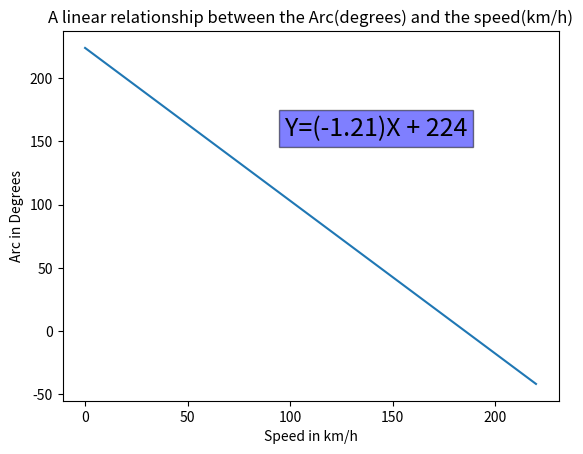

The script that saved this image:
import matplotlib.pyplot as plt
import numpy as np

x = [0, 220]
y = [224, -42]

X = [arc for arc in range(0, 221, 1)]
# Y = [speed for speed in range(224, -43, -1)]
Y = []


def linear_equation(X):
    for x in X:
        Y.append(((-133.0 / 110.0) * x) + 224.0)


linear_equation(X)

# print(X)
# print(Y)

# print(x)
# print(y)


plt.title("A linear relationship between the Arc(degrees) and the speed(km/h)")
plt.text(142, 160, "Y=(-1.21)X + 224", fontsize=18, horizontalalignment='center',
         verticalalignment='center', bbox=dict(facecolor='blue', alpha=0.5))

plt.ylabel("Arc in Degrees")
plt.xlabel("Speed in km/h")

# plt.plot(X, Y, "r+")
plt.plot(x, y)

plt.show()
